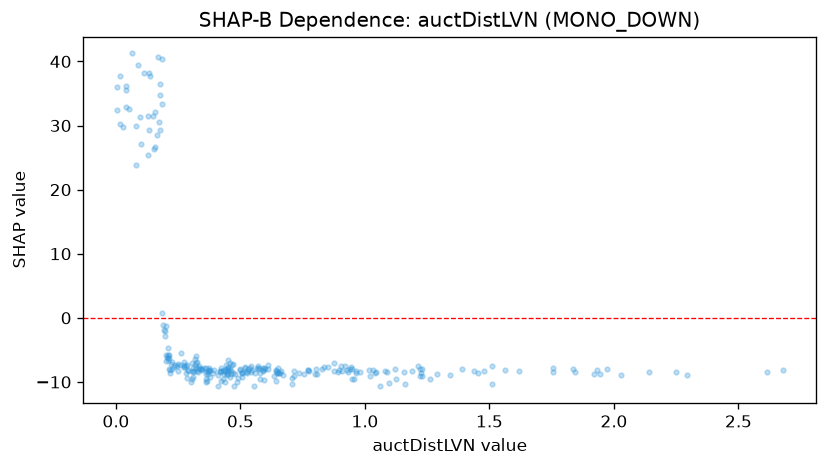

The table this chart was drawn from, first rows:
feature_value, shap_value
1.919, -8.824
1.754, -7.879
0.21, -4.637
0.452, -8.068
0.452, -7.65
0.462, -8.236
1.341, -8.973
0.149, 31.55
0.95, -7.945
2.677, -8.123
0.943, -7.622
0.662, -8.331
0.186, 0.7872
0.546, -8.149
0.192, -1.963
0.592, -8.219
0.332, -7.455
0.128, 31.47
0.519, -7.661
0.837, -7.591
0.567, -7.89
0.612, -8.052
0.544, -7.519
0.323, -5.906
0.644, -9.796
0.77, -8.199
0.26, -5.533
0.919, -7.471
0.458, -7.041
0.444, -7.979
1.045, -8.46
0.274, -7.404
0.179, 29.37
0.157, 32.12
0.905, -7.559
1.456, -8.608
0.246, -7.521
0.288, -8.098
0.134, 29.28
0.368, -8.222
0.395, -8.134
0.963, -8.254
0.213, -7.998
0.19, -1.144
0.134, 38.24
0.437, -9.969
0.479, -8.763
0.313, -8.348
0.468, -7.374
0.673, -8.963
0.979, -8.384
1.213, -7.576
0.081, 29.94
0.004, 32.45
0.018, 30.21
0.435, -8.756
0.199, -1.982
1.388, -8.01
1.231, -9
1.221, -7.994
... 205 more rows
